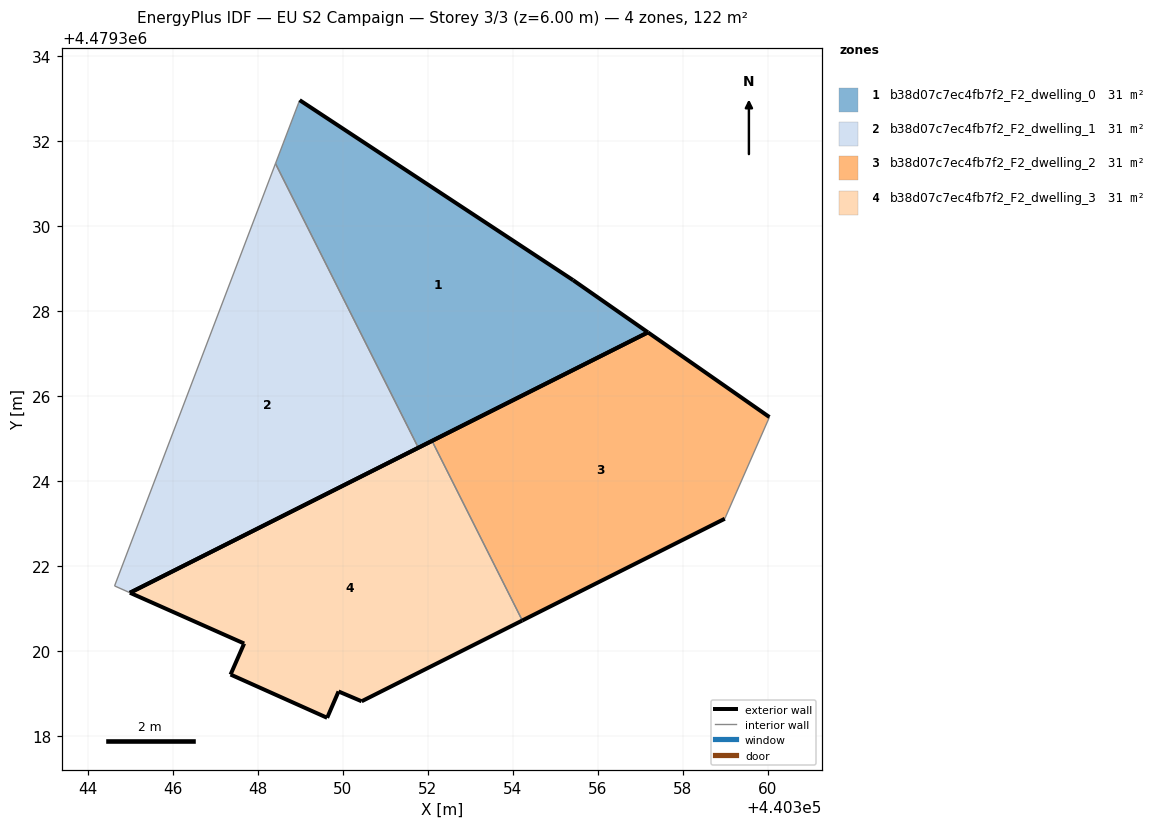
=== STOREY PLAN SPEC (per zone: floor XY polygon, exterior-wall plan segments, windows/doors) ===
zone 1: b38d07c7ec4fb7f2_F2_dwelling_0  (30.5 m²)
  floor: (440357.18, 4479327.50) (440355.42, 4479328.73) (440348.99, 4479332.97) (440348.42, 4479331.48) (440351.78, 4479324.79)
  exterior wall: (440355.42, 4479328.73) – (440357.18, 4479327.50)  [2.1 m]
  exterior wall: (440357.18, 4479327.50) – (440351.78, 4479324.79)  [6.0 m]
  exterior wall: (440348.99, 4479332.97) – (440355.42, 4479328.73)  [7.7 m]
  interior walls: 2
zone 2: b38d07c7ec4fb7f2_F2_dwelling_1  (30.5 m²)
  floor: (440351.78, 4479324.79) (440348.42, 4479331.48) (440344.63, 4479321.54) (440344.99, 4479321.38)
  exterior wall: (440351.78, 4479324.79) – (440344.99, 4479321.38)  [7.6 m]
  interior walls: 3
zone 3: b38d07c7ec4fb7f2_F2_dwelling_2  (30.5 m²)
  floor: (440358.99, 4479323.12) (440360.04, 4479325.51) (440357.18, 4479327.50) (440352.10, 4479324.95) (440354.23, 4479320.72)
  exterior wall: (440358.99, 4479323.12) – (440354.23, 4479320.72)  [5.3 m]
  exterior wall: (440352.10, 4479324.95) – (440357.18, 4479327.50)  [5.7 m]
  exterior wall: (440357.18, 4479327.50) – (440360.04, 4479325.51)  [3.5 m]
  interior walls: 2
zone 4: b38d07c7ec4fb7f2_F2_dwelling_3  (30.5 m²)
  floor: (440354.23, 4479320.72) (440352.10, 4479324.95) (440344.99, 4479321.38) (440347.68, 4479320.18) (440347.67, 4479320.16) (440347.36, 4479319.45) (440349.63, 4479318.43) (440349.90, 4479319.05) (440350.45, 4479318.82)
  exterior wall: (440354.23, 4479320.72) – (440350.45, 4479318.82)  [4.2 m]
  exterior wall: (440350.45, 4479318.82) – (440349.90, 4479319.05)  [0.6 m]
  exterior wall: (440349.90, 4479319.05) – (440349.63, 4479318.43)  [0.7 m]
  exterior wall: (440349.63, 4479318.43) – (440347.36, 4479319.45)  [2.5 m]
  exterior wall: (440347.36, 4479319.45) – (440347.67, 4479320.16)  [0.8 m]
  exterior wall: (440347.67, 4479320.16) – (440347.68, 4479320.18)  [0.0 m]
  exterior wall: (440347.68, 4479320.18) – (440344.99, 4479321.38)  [2.9 m]
  exterior wall: (440344.99, 4479321.38) – (440352.10, 4479324.95)  [8.0 m]
  interior walls: 1

=== DERIVED (storey summary) ===
Building: EU S2 Campaign
Storey: 3 of 3  (floor level z = 6.00 m)
Storey gross floor area: 122.1 m²
Zones on this storey: 4
  - b38d07c7ec4fb7f2_F2_dwelling_0: floor 30.5 m²; exterior wall 15.9 m (47.7 m²); WWR 0.0%
  - b38d07c7ec4fb7f2_F2_dwelling_1: floor 30.5 m²; exterior wall 7.6 m (22.8 m²); WWR 0.0%
  - b38d07c7ec4fb7f2_F2_dwelling_2: floor 30.5 m²; exterior wall 14.5 m (43.5 m²); WWR 0.0%
  - b38d07c7ec4fb7f2_F2_dwelling_3: floor 30.5 m²; exterior wall 19.7 m (59.1 m²); WWR 0.0%
Zone adjacency (shared interzone walls):
  - b38d07c7ec4fb7f2_F2_dwelling_0 ↔ b38d07c7ec4fb7f2_F2_dwelling_1
  - b38d07c7ec4fb7f2_F2_dwelling_2 ↔ b38d07c7ec4fb7f2_F2_dwelling_3